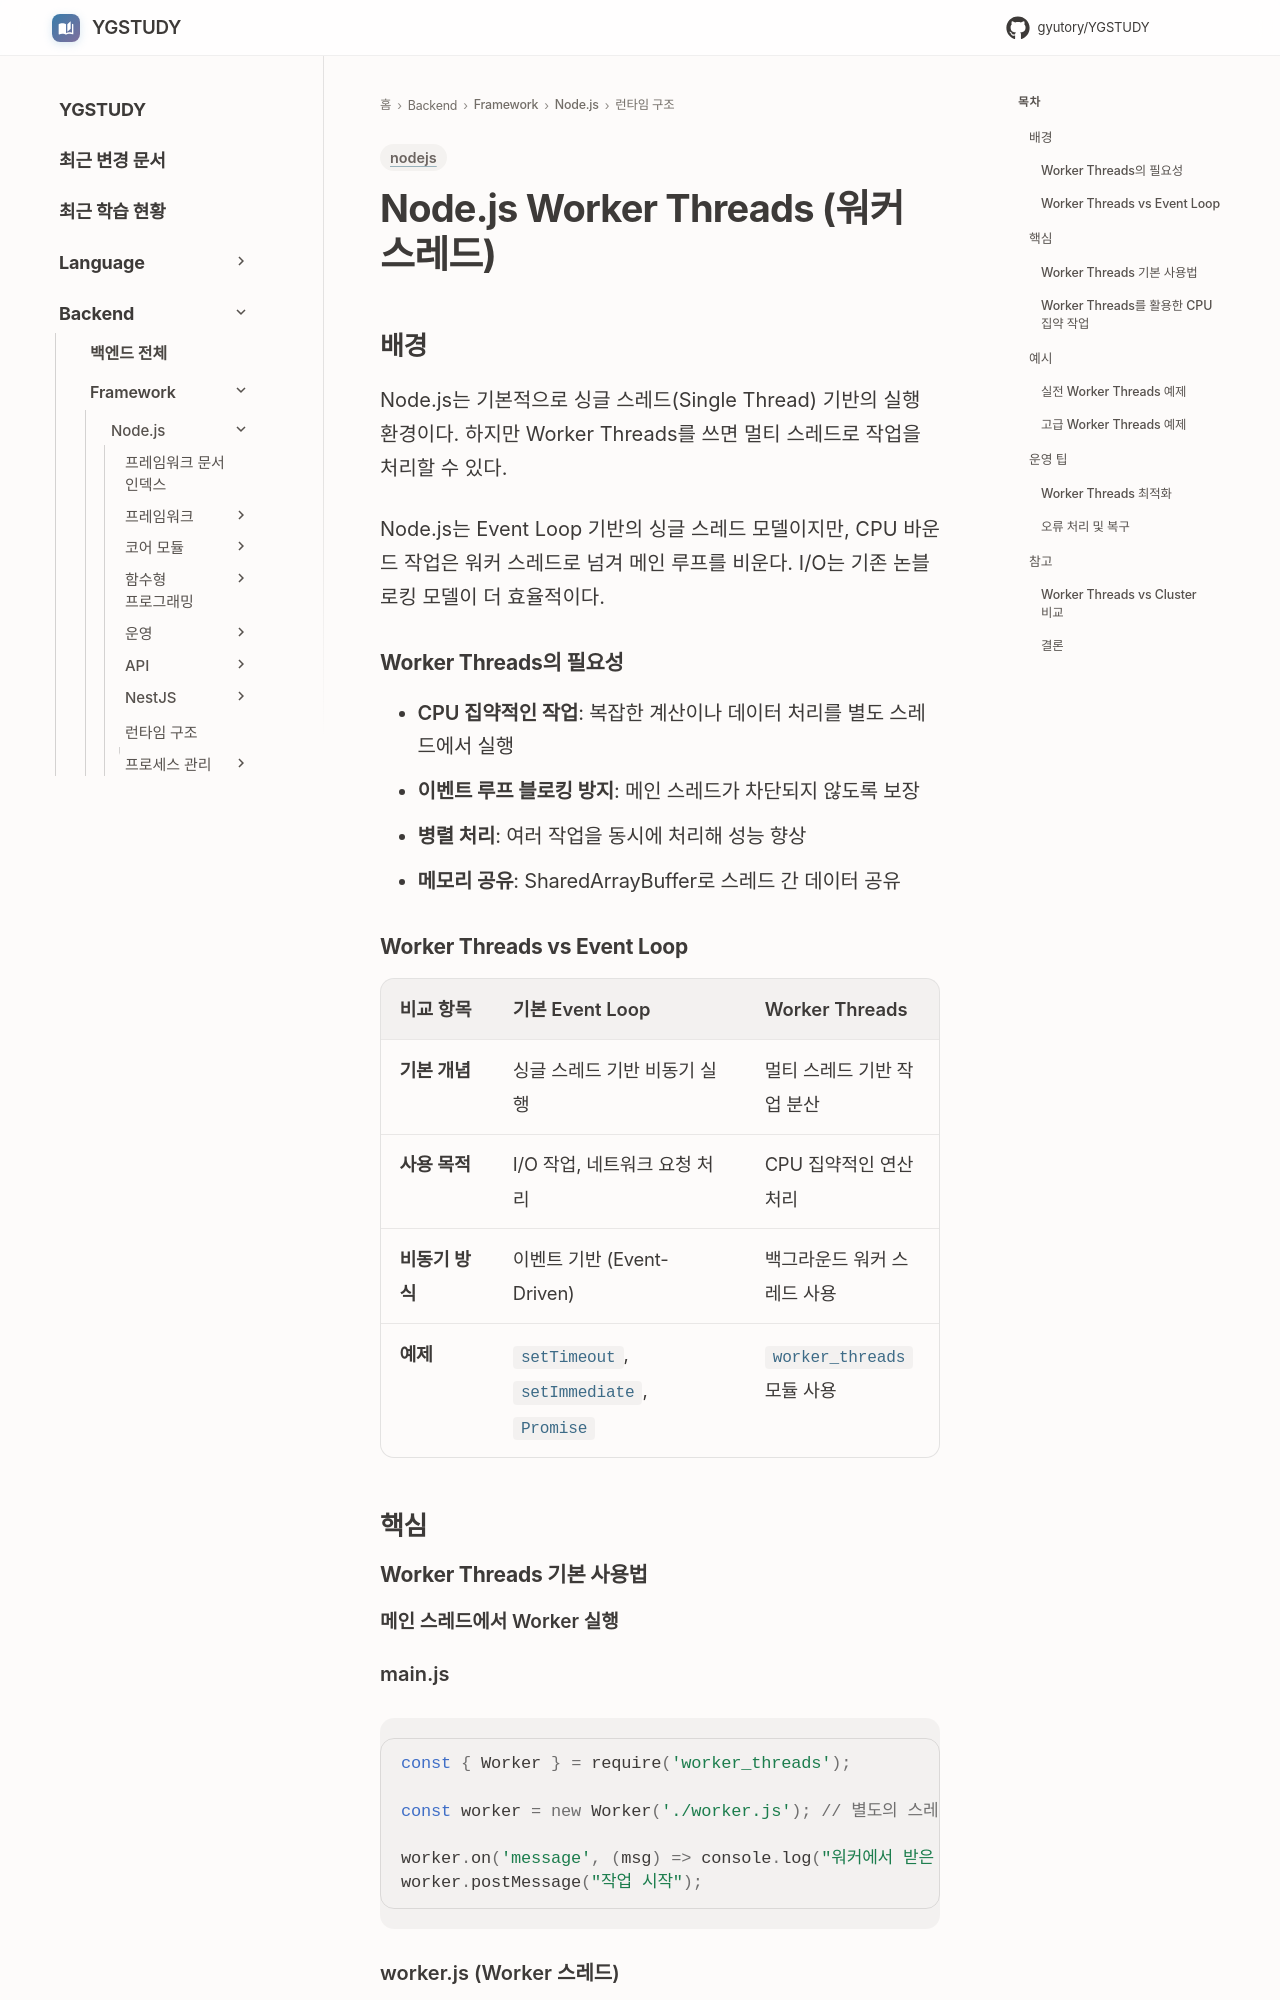

repository: GYUTORY/YGSTUDY · page: Framework/Node/Nodejs의 구조 및 작동 원리/Thread/index.html · generator: mkdocs

---
title: Node.js Worker Threads (워커 스레드)
tags: [nodejs]
updated: 2025-08-15
---

# Node.js Worker Threads (워커 스레드)

## 배경

Node.js는 기본적으로 싱글 스레드(Single Thread) 기반의 실행 환경이다. 하지만 Worker Threads를 쓰면 멀티 스레드로 작업을 처리할 수 있다.

Node.js는 Event Loop 기반의 싱글 스레드 모델이지만, CPU 바운드 작업은 워커 스레드로 넘겨 메인 루프를 비운다. I/O는 기존 논블로킹 모델이 더 효율적이다.

### Worker Threads의 필요성
- **CPU 집약적인 작업**: 복잡한 계산이나 데이터 처리를 별도 스레드에서 실행
- **이벤트 루프 블로킹 방지**: 메인 스레드가 차단되지 않도록 보장
- **병렬 처리**: 여러 작업을 동시에 처리해 성능 향상
- **메모리 공유**: SharedArrayBuffer로 스레드 간 데이터 공유

### Worker Threads vs Event Loop

| 비교 항목 | 기본 Event Loop | Worker Threads |
|-----------|---------------|---------------|
| **기본 개념** | 싱글 스레드 기반 비동기 실행 | 멀티 스레드 기반 작업 분산 |
| **사용 목적** | I/O 작업, 네트워크 요청 처리 | CPU 집약적인 연산 처리 |
| **비동기 방식** | 이벤트 기반 (Event-Driven) | 백그라운드 워커 스레드 사용 |
| **예제** | `setTimeout`, `setImmediate`, `Promise` | `worker_threads` 모듈 사용 |

## 핵심

### Worker Threads 기본 사용법

#### 메인 스레드에서 Worker 실행

**main.js**
```javascript
const { Worker } = require('worker_threads');

const worker = new Worker('./worker.js'); // 별도의 스레드 실행

worker.on('message', (msg) => console.log("워커에서 받은 메시지:", msg));
worker.postMessage("작업 시작");
```

**worker.js (Worker 스레드)**
```javascript
const { parentPort } = require('worker_threads');

parentPort.on('message', (msg) => {
    console.log("메인 스레드로부터 메시지:", msg);
    parentPort.postMessage("작업 완료!");
});
```

**실행 결과**
```
메인 스레드로부터 메시지: 작업 시작
워커에서 받은 메시지: 작업 완료!
```

워커는 메인과 별도 스레드라 이벤트 루프를 막지 않는다.
